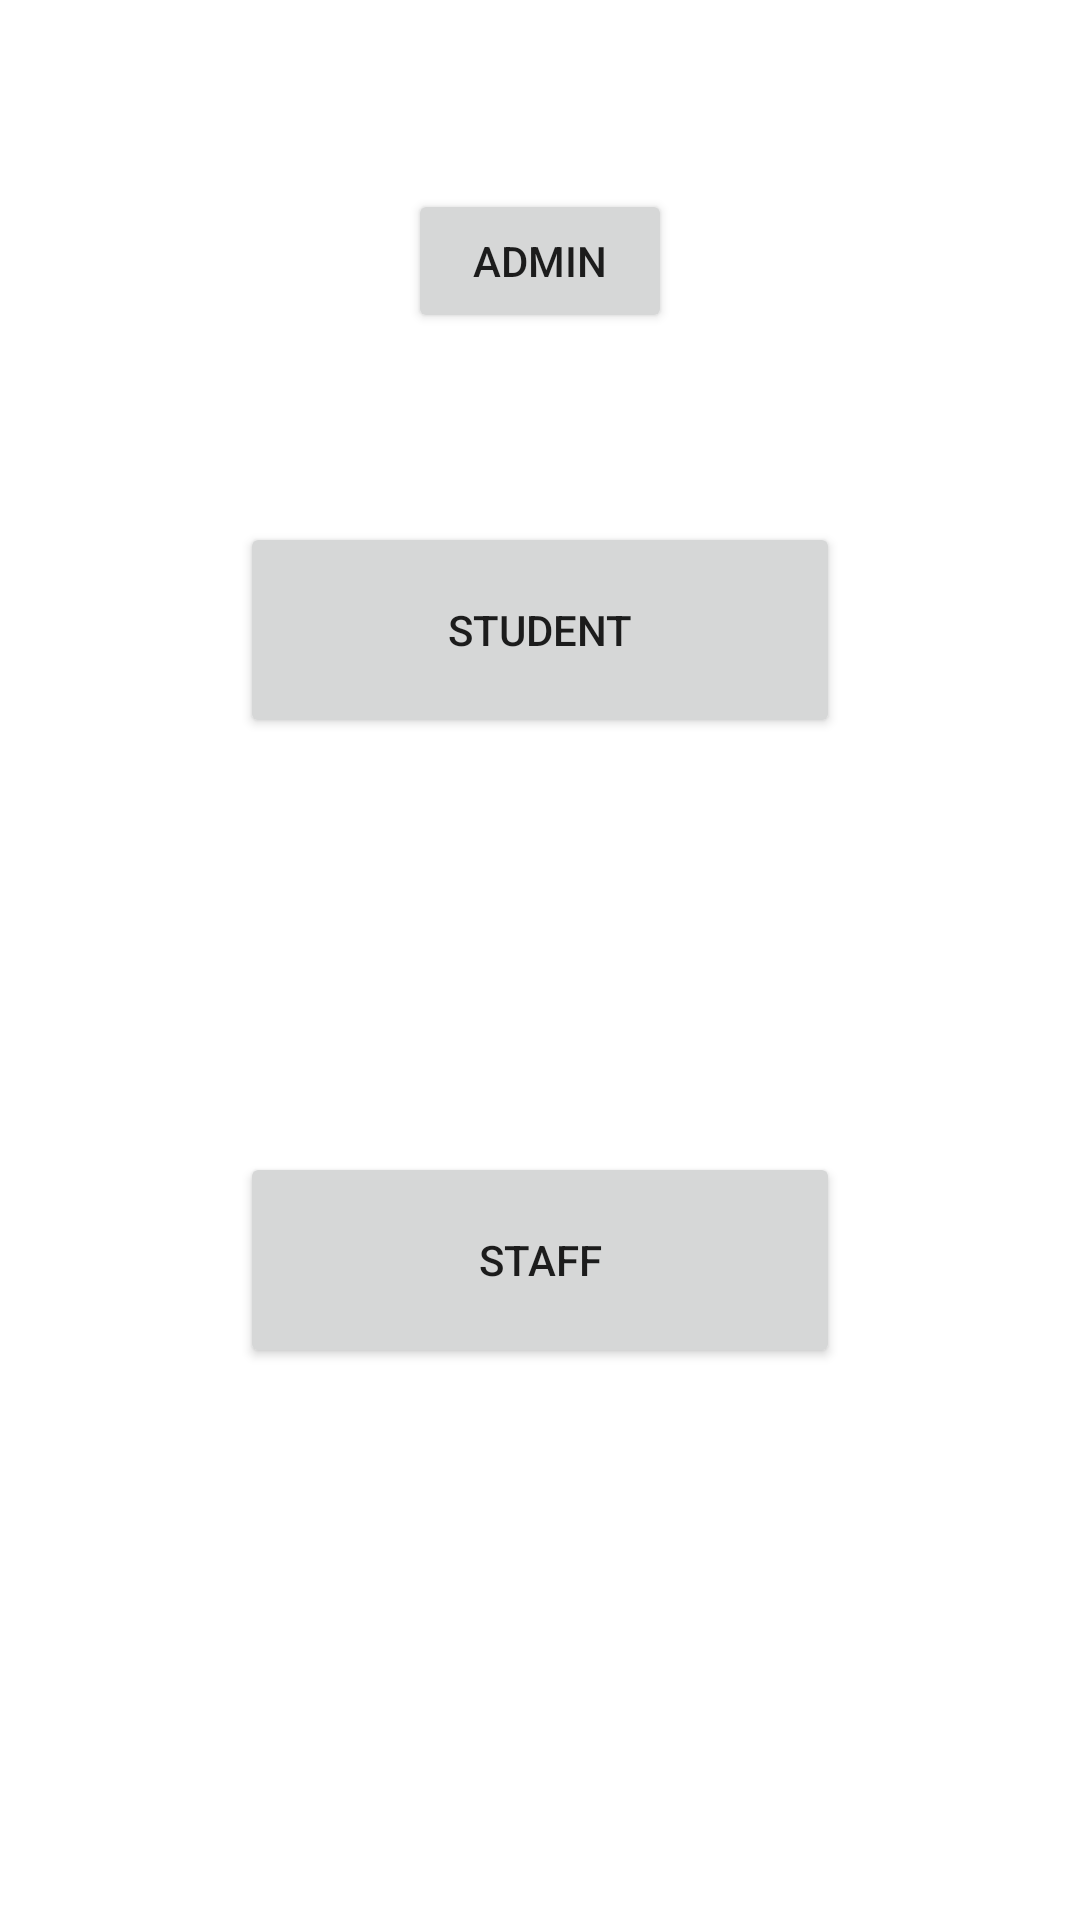

Produce the Android XML layout that renders to this screen, including the resource entries it uses.
<!-- AndroidManifest.xml: application theme Theme.MessFee -->
<!-- res/layout/activity_main.xml -->
<?xml version="1.0" encoding="utf-8"?>
<androidx.constraintlayout.widget.ConstraintLayout xmlns:android="http://schemas.android.com/apk/res/android"
    xmlns:app="http://schemas.android.com/apk/res-auto"
    xmlns:tools="http://schemas.android.com/tools"
    android:layout_width="match_parent"
    android:layout_height="match_parent"
    tools:context=".MainActivity">

    <Button
        android:id="@+id/btnStudent"
        android:layout_width="200dp"
        android:layout_height="72dp"
        android:text="@string/student"
        android:layout_marginBottom="220dp"
        app:layout_constraintBottom_toBottomOf="parent"
        app:layout_constraintEnd_toEndOf="parent"
        app:layout_constraintStart_toStartOf="parent"
        app:layout_constraintTop_toTopOf="parent" />

    <Button
        android:id="@+id/btnStaff"
        android:layout_width="200dp"
        android:layout_height="72dp"
        android:text="@string/staff"
        android:layout_marginTop="200dp"
        app:layout_constraintBottom_toBottomOf="parent"
        app:layout_constraintEnd_toEndOf="parent"
        app:layout_constraintStart_toStartOf="parent"
        app:layout_constraintTop_toTopOf="parent" />

    <Button
        android:id="@+id/btnAdmin"
        android:layout_width="wrap_content"
        android:layout_height="wrap_content"
        android:text="Admin"
        app:layout_constraintBottom_toTopOf="@+id/btnStudent"
        app:layout_constraintEnd_toEndOf="parent"
        app:layout_constraintStart_toStartOf="parent"
        app:layout_constraintTop_toTopOf="parent" />

</androidx.constraintlayout.widget.ConstraintLayout>
<!-- resources referenced by this layout -->
<resources>
  <string name="staff">Staff</string>
  <string name="student">Student</string>
  <style name="Theme.MessFee" parent="Theme.MaterialComponents.DayNight.DarkActionBar">
          
          <item name="colorPrimary">@color/purple_500</item>
          <item name="colorPrimaryVariant">@color/purple_700</item>
          <item name="colorOnPrimary">@color/white</item>
          
          <item name="colorSecondary">@color/teal_200</item>
          <item name="colorSecondaryVariant">@color/teal_700</item>
          <item name="colorOnSecondary">@color/black</item>
          
          <item name="android:statusBarColor" tools:targetApi="l">?attr/colorPrimaryVariant</item>
          
      </style>
  <color name="purple_500">#FF6200EE</color>
  <color name="purple_700">#FF3700B3</color>
  <color name="white">#FFFFFFFF</color>
  <color name="teal_200">#FF03DAC5</color>
  <color name="teal_700">#FF018786</color>
  <color name="black">#FF000000</color>
</resources>
